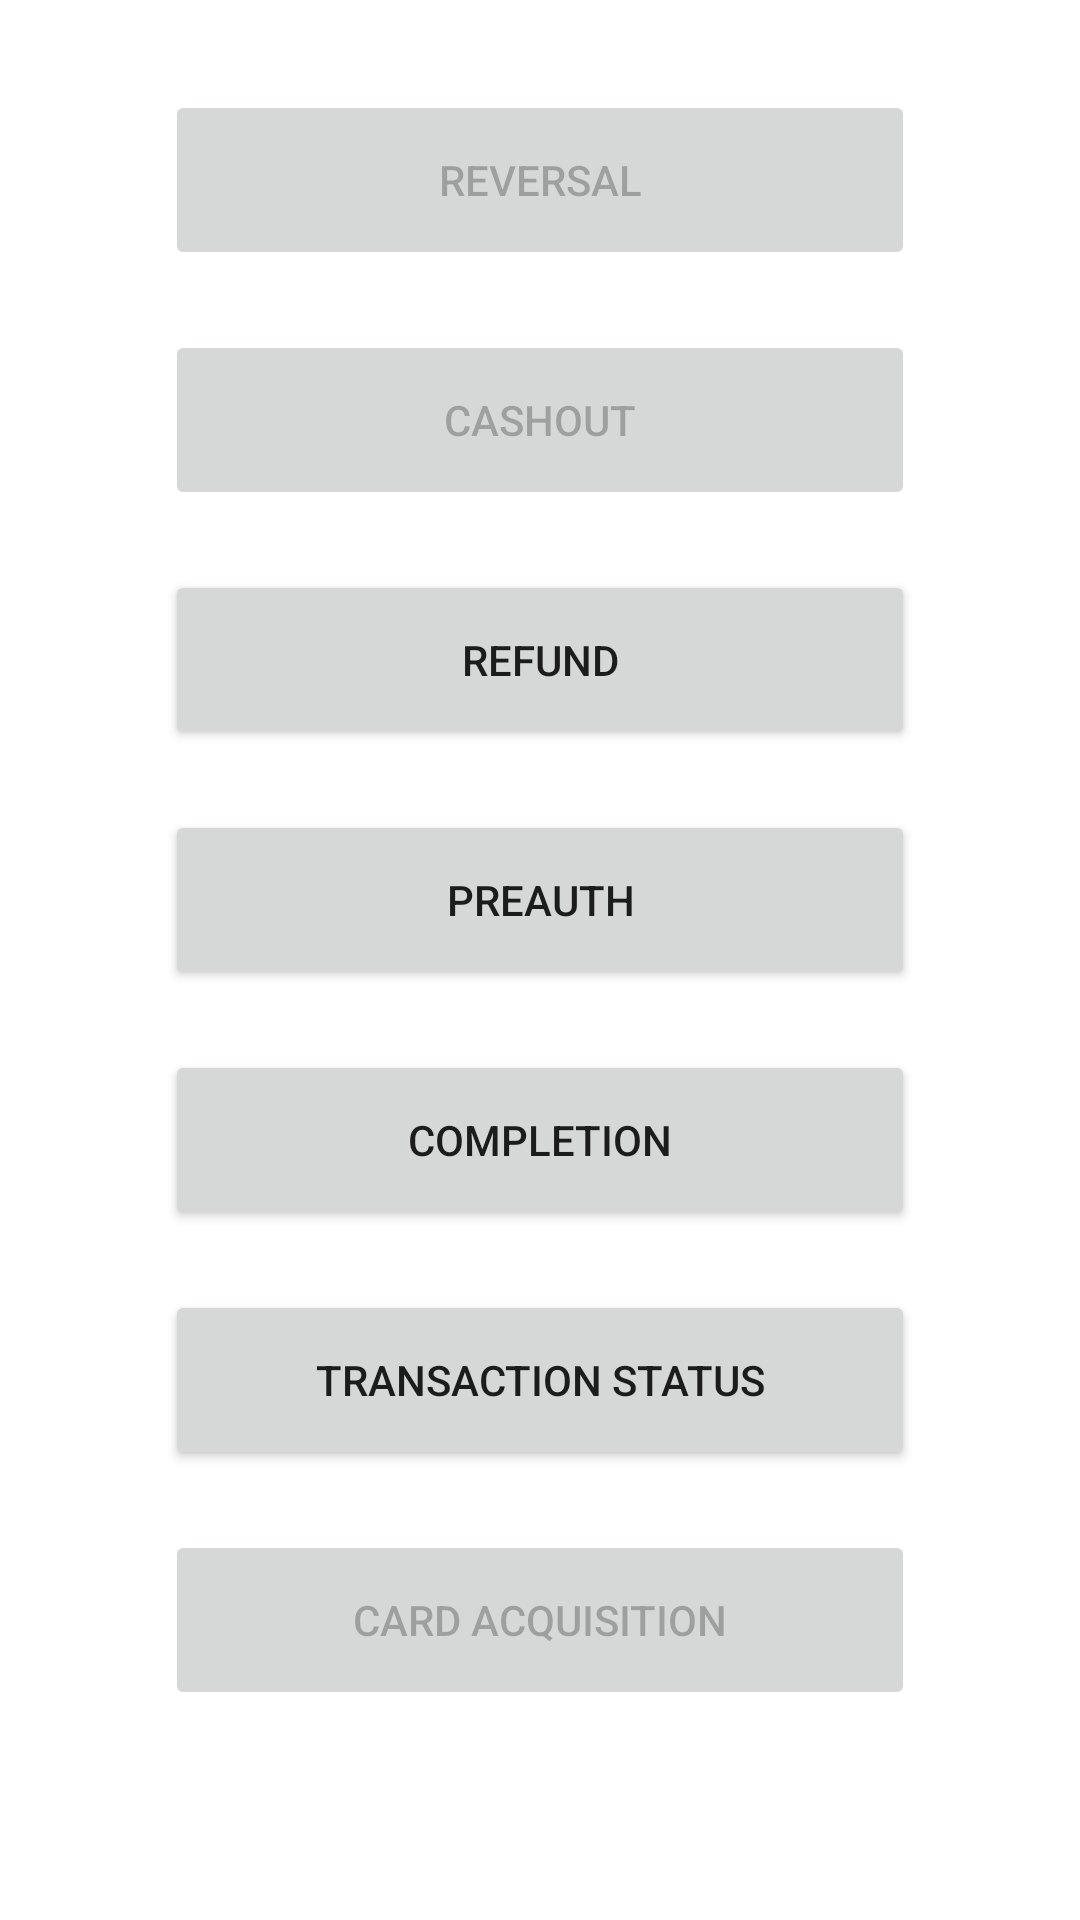

The Android layout XML behind this screen, and the referenced resources:
<!-- AndroidManifest.xml: application theme Theme.TerminalPOSDemo -->
<!-- res/layout/activity_other_requests.xml -->
<?xml version="1.0" encoding="utf-8"?>
<androidx.constraintlayout.widget.ConstraintLayout xmlns:android="http://schemas.android.com/apk/res/android"
    xmlns:app="http://schemas.android.com/apk/res-auto"
    xmlns:tools="http://schemas.android.com/tools"
    android:layout_width="match_parent"
    android:layout_height="match_parent"
    tools:context="au.com.dmg.terminalposdemo.ActivityOtherRequests">

    <Button
        android:id="@+id/btnReversalReq"
        android:layout_width="250dp"
        android:layout_height="60dp"
        android:layout_marginTop="30dp"
        android:enabled="@bool/enableReversal"
        android:text="Reversal"
        app:layout_constraintEnd_toEndOf="parent"
        app:layout_constraintHorizontal_bias="0.5"
        app:layout_constraintStart_toStartOf="parent"
        app:layout_constraintTop_toTopOf="parent" />

    <Button
        android:id="@+id/btnCashoutReq"
        android:layout_width="250dp"
        android:layout_height="60dp"
        android:layout_marginTop="20dp"
        android:enabled="@bool/enableCashout"
        android:text="Cashout"
        app:layout_constraintEnd_toEndOf="@+id/btnReversalReq"
        app:layout_constraintHorizontal_bias="0.0"
        app:layout_constraintStart_toStartOf="@+id/btnReversalReq"
        app:layout_constraintTop_toBottomOf="@+id/btnReversalReq" />

    <Button
        android:id="@+id/btnTransactionStatusReq"
        android:layout_width="250dp"
        android:layout_height="60dp"
        android:layout_marginTop="20dp"
        android:enabled="@bool/enableTransactionStatus"
        android:text="Transaction Status"
        app:layout_constraintEnd_toEndOf="@+id/btnCompletionReq"
        app:layout_constraintHorizontal_bias="0.0"
        app:layout_constraintStart_toStartOf="@+id/btnCompletionReq"
        app:layout_constraintTop_toBottomOf="@+id/btnCompletionReq" />

    <Button
        android:id="@+id/btnCardAcquisitionReq"
        android:layout_width="250dp"
        android:layout_height="60dp"
        android:layout_marginTop="20dp"
        android:enabled="@bool/enableCardAcquisition"
        android:text="Card Acquisition"
        app:layout_constraintEnd_toEndOf="@+id/btnTransactionStatusReq"
        app:layout_constraintHorizontal_bias="0.0"
        app:layout_constraintStart_toStartOf="@+id/btnTransactionStatusReq"
        app:layout_constraintTop_toBottomOf="@+id/btnTransactionStatusReq" />

    <Button
        android:id="@+id/btnPreauthReq"
        android:layout_width="250dp"
        android:layout_height="60dp"
        android:layout_marginTop="20dp"
        android:enabled="@bool/enablePreAuth"
        android:text="Preauth"
        app:layout_constraintEnd_toEndOf="@+id/btnRefundReq"
        app:layout_constraintHorizontal_bias="0.0"
        app:layout_constraintStart_toStartOf="@+id/btnRefundReq"
        app:layout_constraintTop_toBottomOf="@+id/btnRefundReq" />

    <Button
        android:id="@+id/btnCompletionReq"
        android:layout_width="250dp"
        android:layout_height="60dp"
        android:layout_marginTop="20dp"
        android:enabled="@bool/enableCompletion"
        android:text="Completion"
        app:layout_constraintEnd_toEndOf="@+id/btnPreauthReq"
        app:layout_constraintHorizontal_bias="0.0"
        app:layout_constraintStart_toStartOf="@+id/btnPreauthReq"
        app:layout_constraintTop_toBottomOf="@+id/btnPreauthReq" />

    <Button
        android:id="@+id/btnRefundReq"
        android:layout_width="250dp"
        android:layout_height="60dp"
        android:layout_marginTop="20dp"
        android:enabled="@bool/enableRefund"
        android:text="Refund"
        app:layout_constraintEnd_toEndOf="@+id/btnCashoutReq"
        app:layout_constraintHorizontal_bias="0.0"
        app:layout_constraintStart_toStartOf="@+id/btnCashoutReq"
        app:layout_constraintTop_toBottomOf="@+id/btnCashoutReq" />

</androidx.constraintlayout.widget.ConstraintLayout>
<!-- resources referenced by this layout -->
<resources>
  <bool name="enableCardAcquisition">false</bool>
  <bool name="enableCashout">false</bool>
  <bool name="enableCompletion">true</bool>
  <bool name="enablePreAuth">true</bool>
  <bool name="enableRefund">true</bool>
  <bool name="enableReversal">false</bool>
  <bool name="enableTransactionStatus">true</bool>
  <style name="Theme.TerminalPOSDemo" parent="Theme.MaterialComponents.DayNight.DarkActionBar">
          
          <item name="colorPrimary">@color/datameshDarkPurple</item>
          <item name="colorPrimaryVariant">@color/colorPrimaryDark</item>
          <item name="colorOnPrimary">@color/white</item>
          <item name="colorAccent">@color/colorAccent</item>
          <item name="android:navigationBarColor">@color/navigationBarColor</item>
          <item name="android:windowAnimationStyle">@null</item>
          
          <item name="android:statusBarColor" tools:targetApi="l">?attr/colorPrimaryVariant</item>
  
  
  
  </style>
  <color name="datameshDarkPurple">#141F35</color>
  <color name="colorPrimaryDark">#01111E</color>
  <color name="white">#FFFFFF</color>
  <color name="colorAccent">#1F5497</color>
  <color name="navigationBarColor">#1F5497</color>
</resources>
